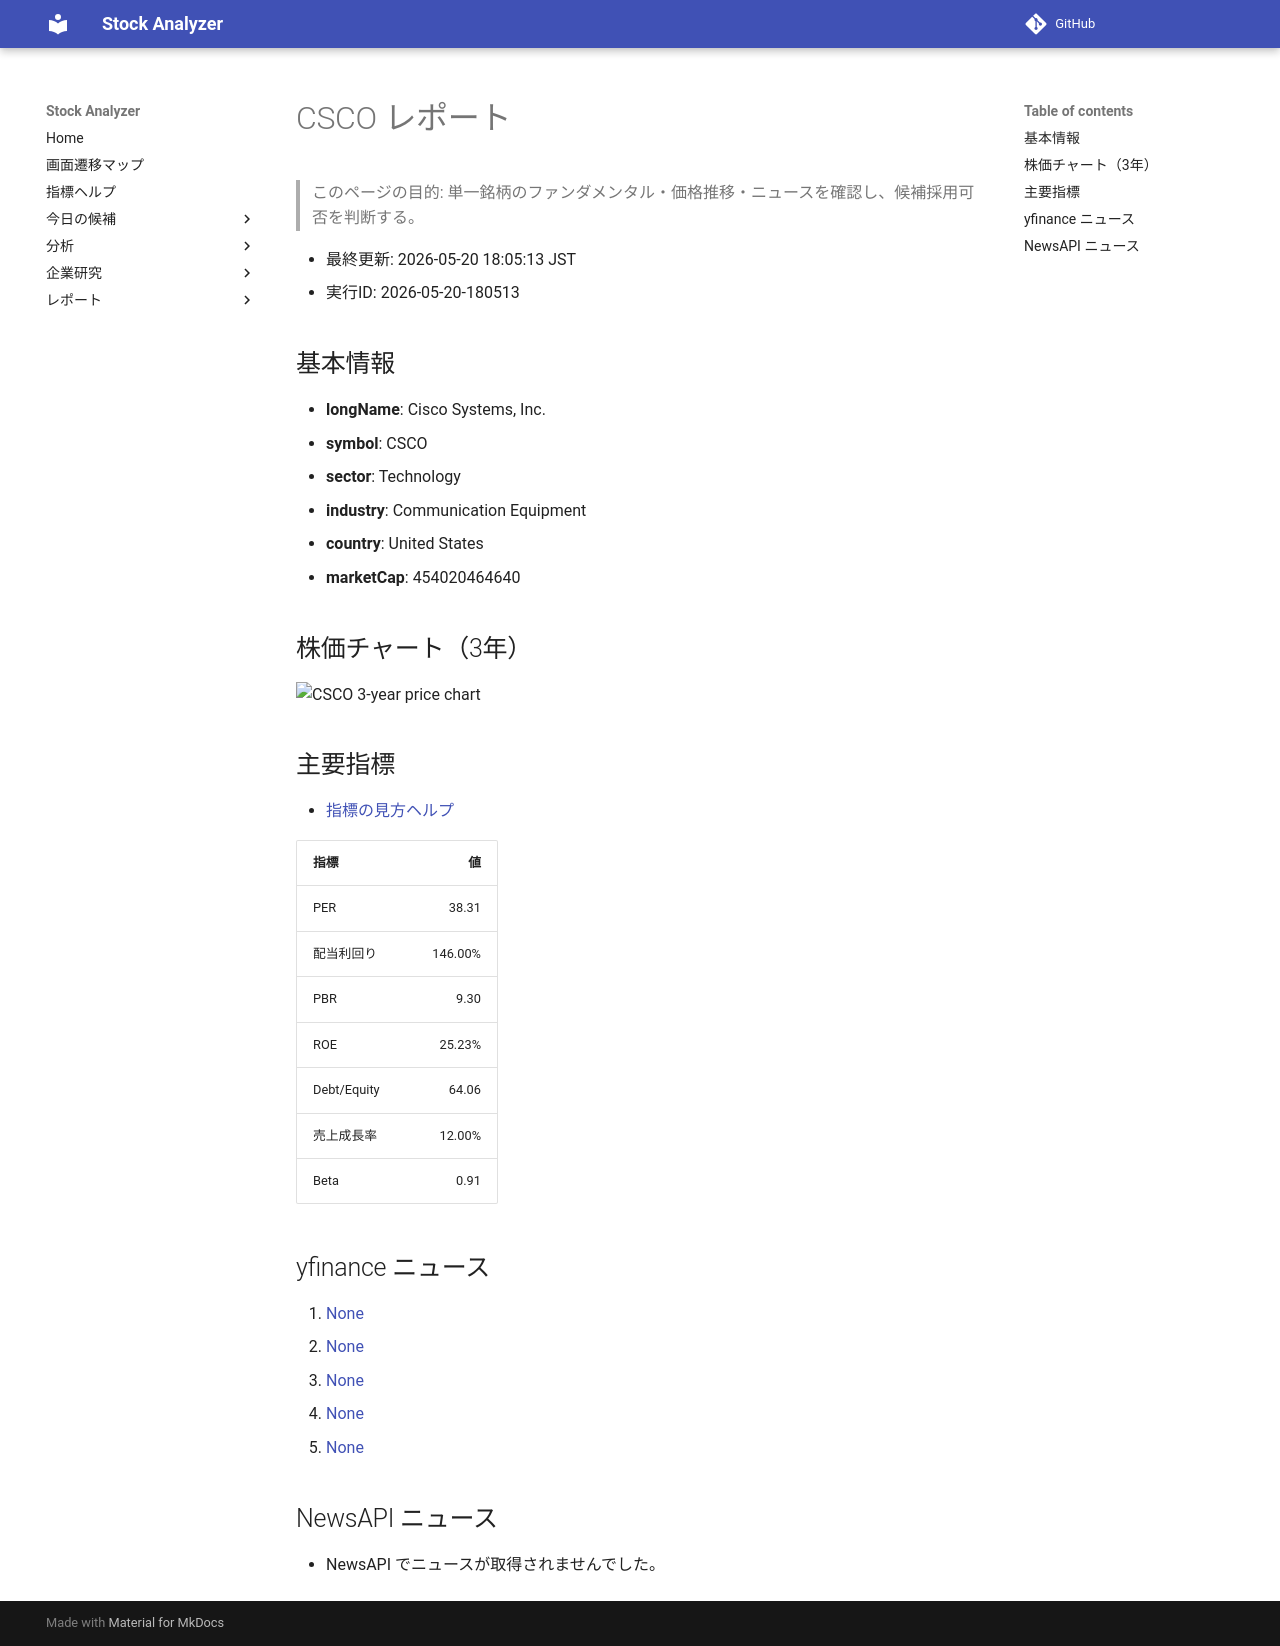

repository: Yumi-note/Making-APP · page: reports/2026-05-20/180513/CSCO/index.html · generator: mkdocs

# CSCO レポート

> このページの目的: 単一銘柄のファンダメンタル・価格推移・ニュースを確認し、候補採用可否を判断する。

- 最終更新: 2026-05-20 18:05:13 JST
- 実行ID: 2026-05-20-180513

## 基本情報

- **longName**: Cisco Systems, Inc.
- **symbol**: CSCO
- **sector**: Technology
- **industry**: Communication Equipment
- **country**: United States
- **marketCap**: 454020464640

## 株価チャート（3年）

![CSCO 3-year price chart](CSCO_3y.png)

## 主要指標

- [指標の見方ヘルプ](../../../../indicators.md)

| 指標 | 値 |
|---|---:|
| PER | 38.31 |
| 配当利回り | 146.00% |
| PBR | 9.30 |
| ROE | 25.23% |
| Debt/Equity | 64.06 |
| 売上成長率 | 12.00% |
| Beta | 0.91 |

## yfinance ニュース

1. [None](None)
2. [None](None)
3. [None](None)
4. [None](None)
5. [None](None)

## NewsAPI ニュース

- NewsAPI でニュースが取得されませんでした。
